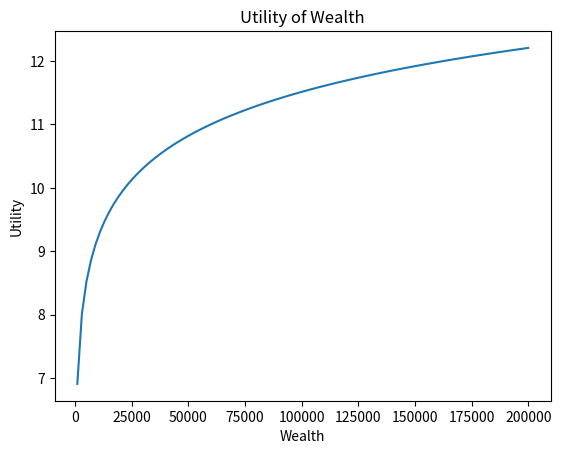

This figure's Python source:
import numpy as np


class Utility:
    """
    A class to represent utility functions for insured individuals.
    """

    def __init__(self, wealth: float = 0.0, probability_of_death: float = 0.0, face_amount: float = 0.0) -> None:
        """
        Initialize the Utility class.
        This class does not require any parameters for initialization.
        """

        if wealth < 0 or face_amount < 0:
            raise ValueError("Wealth, and loss amount must be non-negative.")
    
        if probability_of_death < 0 or probability_of_death > 1:
            raise ValueError("Probability of loss must be between 0 and 1.")
        
        self.wealth = wealth
        self.probability_of_death = probability_of_death
        self.face_amount = face_amount
        

    @staticmethod
    def insured_utility(wealth: float) -> float:
        """
        Calculate the utility of wealth for an insured individual.
        The utility is a simple logarithmic function of wealth.
        """
        wealth = max(wealth, 0)  # Avoid log(0) or negative wealth 
        return np.log(1+wealth)  # Example utility function, can be adjusted


    def expected_insured_utility_without_insurance(
        self
    ) -> float:
        """
        Calculate the expected utility of wealth for an insured individual without insurance.
        
        Returns:
        - Expected utility of wealth without insurance.
        """
        # wealth = self.wealth
        # 
        # loss_amount = self.loss_amount

        # expected_utility = (
        #     (1 - probability_of_loss) * self.insured_utility(wealth)
        #     + probability_of_loss * self.insured_utility(wealth - loss_amount)
        # )

        return self.insured_utility(self.wealth)
    
    def expected_insured_utility_full_insurance(
        self,
        premium: float
    ) -> float:
        """
        Calculate the expected utility of wealth for an insured individual with full insurance.
        
        Parameters:
        - wealth: Initial wealth of the individual.
        - premium: Insurance premium paid.
        
        Returns:
        - Expected utility of wealth after considering full insurance.
        """
        wealth = self.wealth
        probability_of_death = self.probability_of_death

        expected_utility = (
             (1 - probability_of_death) * self.insured_utility(wealth - premium)
            + probability_of_death * self.insured_utility(wealth + self.face_amount)
         )
        return expected_utility

    def expected_insured_utility_with_insurance(
        self,
        premium: float,
        lapse_rate: float
    ) -> float:
        """
        Calculate the expected utility of wealth for an insured individual over one period.
        
        Parameters:
        - wealth: Initial wealth of the individual.
        - premium: Insurance premium paid.
        - probability_of_loss: Probability of a loss occurring.
        - loss_amount: Amount lost if the loss occurs.
        
        Returns:
        - Expected utility of wealth after considering insurance.
        """

        excepted_utility = (1-lapse_rate) * self.expected_insured_utility_full_insurance(premium) + lapse_rate * self.expected_insured_utility_without_insurance()

        return excepted_utility
    
    def final_expected_utility(
        self,
        premium: float,
        lapse_rate: float
    ) -> float:
        """
        Calculate the final expected utility of wealth for an insured individual.
        
        Parameters:
        - premium: Insurance premium paid.
        - lapse_rate: Rate at which the insurance policy lapses.
        
        Returns:
        - Final expected utility of wealth after considering insurance and lapse rate.
        """
        return max(
            self.expected_insured_utility_with_insurance(premium, lapse_rate),
            self.expected_insured_utility_without_insurance()
        )

if __name__ == "__main__":
    # Example usage
    utility = Utility(wealth=100000, probability_of_death=0.001, face_amount=50000)
    print("Expected utility with insurance:", utility.expected_insured_utility_with_insurance(premium=100, lapse_rate=0))
    print("Expected utility without insurance:", utility.expected_insured_utility_without_insurance())
    print("Utility of wealth:", utility.insured_utility(wealth=100000))    
    # plot utility function as a function of wealth
    import matplotlib.pyplot as plt
    wealth_range = np.linspace(1000, 200000, 100)
    utility_values = [utility.insured_utility(w) for w in wealth_range]
    plt.plot(wealth_range, utility_values)
    plt.title("Utility of Wealth")
    plt.xlabel("Wealth")
    plt.ylabel("Utility")
    